pico-8 play session: mixed d-pad (fixed 12-tick cycle)

[t = 4 s] mixed d-pad (1.2s cycle ×~3): → ← ↑ ↓ + 🅾/❎ taps, ~4s
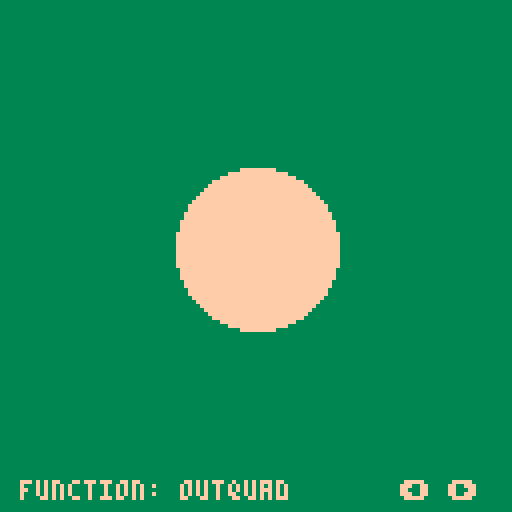

pico-8 cartridge
version 16
__lua__
------------
-- PICO-Tween -
-- A small library of tweening/easing
-- functions for use in the PICO-8
-- [redacted]
-- Penner's easing functions.
-- [redacted]
-- Lua port of the easing functions.
-- Adapted to work with the PICO-8's
-- math functionality.
--
-- For all easing functions:
-- 
-- t = elapsed time
-- 
-- b = begin
-- 
-- c = change == ending - beginning
-- 
-- d = duration (total time)
--
-- For visual represenations of
-- easing functions, visit this
-- website: http://easings.net/
-- @script PICO-Tween
-- @author Joeb Rogers
-- @license MIT
-- @copyright Joeb Rogers 2018

--- Definition of Pi.
pi = 3.14

--- Cos now uses radians
cos1 = cos function cos(angle) return cos1(angle/(3.1415*2)) end
--- Sin now uses radians
sin1 = sin function sin(angle) return sin1(-angle/(3.1415*2)) end

--- Implementation of asin.
-- Source converted from 
-- http://developer.download.nvidia.com/cg/asin.html
function asin(x)
  local negate = (x < 0 and 1.0 or 0.0)
  x = abs(x)
  local ret = -0.0187293
  ret *= x
  ret += 0.0742610
  ret *= x
  ret -= 0.2121144
  ret *= x
  ret += 1.5707288
  ret = 3.14159265358979*0.5 - sqrt(1.0 - x)*ret
  return ret - 2 * negate * ret
end

--- Implementation of acos.
-- Source converted from 
-- [redacted]
function acos(x)
  local negate = (x < 0 and 1.0 or 0.0)
  x = abs(x);
  local ret = -0.0187293;
  ret *= x;
  ret += 0.0742610;
  ret *= x;
  ret -= 0.2121144;
  ret *= x;
  ret += 1.5707288;
  ret *= sqrt(1.0-x);
  ret -= 2 * negate * ret;
  return negate * 3.14159265358979 + ret;
end

--- Function for calculating 
-- exponents to a higher degree
-- of accuracy than using the
-- ^ operator.
-- [redacted]
-- Source: https://www.lexaloffle.com/bbs/?tid=27864
-- @param x Number to apply exponent to.
-- @param a Exponent to apply.
-- @return The result of the 
-- calculation.
function pow(x,a)
  if (a==0) return 1
  if (a<0) x,a=1/x,-a
  local ret,a0,xn=1,flr(a),x
  a-=a0
  while a0>=1 do
      if (a0%2>=1) ret*=xn
      xn,a0=xn*xn,shr(a0,1)
  end
  while a>0 do
      while a<1 do x,a=sqrt(x),a+a end
      ret,a=ret*x,a-1
  end
  return ret
end

function linear(t, b, c, d)
  return c * t / d + b
end

function inQuad(t, b, c, d)
  return c * pow(t / d, 2) + b
end

function outQuad(t, b, c, d)
  t = t / d
  return -c * t * (t - 2) + b
end

function inOutQuad(t, b, c, d)
  t = t / d * 2
  if (t < 1) return c / 2 * pow(t, 2) + b
  return -c / 2 * ((t - 1) * (t - 3) - 1) + b  
end

function outInQuad(t, b, c, d)
  if (t < d / 2) return outQuad(t * 2, b, c / 2, d)
  return inQuad((t * 2) - d, b + c / 2, c / 2, d)
end

function inCubic(t, b, c, d)
  return c * pow(t / d, 3) + b
end

function outCubic(t, b, c, d)
  return c * (pow(t / d - 1, 3) + 1) + b
end

function inOutCubic(t, b, c, d)
  t = t / d * 2
  if (t < 1) return c / 2 * t * t * t + b
  t = t - 2
  return c / 2 * (t * t * t + 2) + b
end

function outInCubic(t, b, c, d)
  if (t < d / 2) return outCubic(t * 2, b, c / 2, d)
  return inCubic((t * 2) - d, b + c / 2, c / 2, d)
end

function inQuart(t, b, c, d)
  return c * pow(t/d, 4) + b
end

function outQuart(t, b, c, d)
  return -c * (pow(t / d - 1, 4) - 1) + b
end

function inOutQuart(t, b, c, d)
  t = t / d * 2
  if (t < 1) return c / 2 * pow(t, 4) + b
  t = t - 2
  return -c / 2 * (pow(t, 4) - 2) + b
end

function outInQuart(t, b, c, d)
  if (t < d / 2) return outQuart(t * 2, b, c / 2, d)
  return inQuart((t * 2) - d, b + c / 2, c / 2, d)
end

function inQuint(t, b, c, d)
  return c * pow(t / d, 5) + b
end

function outQuint(t, b, c, d)
  return c * (pow(t / d - 1, 5) + 1) + b
end

function inOutQuint(t, b, c, d)
  t = t / d * 2
  if (t < 1) return c / 2 * pow(t, 5) + b
  return c / 2 * (pow(t - 2, 5) + 2) + b
end

function outInQuint(t, b, c, d)
  if (t < d / 2) return outQuint(t * 2, b, c / 2, d)
  return inQuint((t * 2) - d, b + c / 2, c / 2, d)
end

function inSine(t, b, c, d)
  return -c * cos(t / d * (pi / 2)) + c + b
end

function outSine(t, b, c, d)
  return c * sin(t / d * (pi / 2)) + b
end

function inOutSine(t, b, c, d)
  return -c / 2 * (cos(pi * t / d) - 1) + b
end

function outInSine(t, b, c, d)
  if (t < d / 2) return outSine(t * 2, b, c / 2, d)
  return inSine((t * 2) - d, b + c / 2, c / 2, d)
end

function inExpo(t, b, c, d)
  if (t == 0) return b
  return c * pow(2, 10 * (t / d - 1)) + b - c * 0.001
end

function outExpo(t, b, c, d)
  if (t == d) return b + c
  return c * 1.001 * (-pow(2, -10 * t / d) + 1) + b
end

function inOutExpo(t, b, c, d)
  if (t == 0) return b
  if (t == d) return b + c
  t = t / d * 2
  if (t < 1) return c / 2 * pow(2, 10 * (t - 1)) + b - c * 0.0005
  return c / 2 * 1.0005 * (-pow(2, -10 * (t - 1)) + 2) + b
end

function outInExpo(t, b, c, d)
  if (t < d / 2) return outExpo(t * 2, b, c / 2, d)
  return inExpo((t * 2) - d, b + c / 2, c / 2, d)
end

function inCirc(t, b, c, d)
  return (-c * (sqrt(1 - pow(t / d, 2)) - 1) + b)
end

function outCirc(t, b, c, d)
  return (c * sqrt(1 - pow(t / d - 1, 2)) + b)
end

function inOutCirc(t, b, c, d)
  t = t / d * 2
  if (t < 1) return -c / 2 * (sqrt(1 - t * t) - 1) + b
  t = t - 2
  return c / 2 * (sqrt(1 - t * t) + 1) + b
end

function outInCirc(t, b, c, d)
  if (t < d / 2) return outCirc(t * 2, b, c / 2, d)
  return inCirc((t * 2) - d, b + c / 2, c / 2, d)
end

function inElastic(t, b, c, d, a, p)
  if (t == 0) return b
  t /= d
  if (t == 1) return b + c
  p = p or d * 0.3
  local s

  if not a or a < abs(c) then
    a = c
    s = p / 4
  else
    s = p / (2 * pi) * asin(c/a)
  end

  t -= 1
  return -(a * pow(2, 10 * t) * sin((t * d - s) * (2 * pi) / p)) + b
end

function outElastic(t, b, c, d, a, p)
  if (t == 0) return b
  t /= d
  if (t == 1) return b + c
  p = p or d * 0.3
  local s

  if not a or a < abs(c) then
    a = c
    s = p / 4
  else
    s = p / (2 * pi) * asin(c/a)
  end

  return a * pow(2, -10 * t) * sin((t * d - s) * (2 * pi) / p) + c + b
end

function inOutElastic(t, b, c, d, a, p)
  if (t == 0) return b
  t = t / d * 2
  if (t == 2) return b + c
  p = p or d * (0.3 * 1.5)
  a = a or 0
  local s

  if not a or a < abs(c) then
    a = c
    s = p / 4
  else
    s = p / (2 * pi) * asin(c / a)
  end

  if t < 1 then
    t -= 1
    return -0.5 * (a * pow(2, 10 * t) * sin((t * d - s) * (2 * pi) / p)) + b
  end
  t -= 1
  return a * pow(2, -10 * t) * sin((t * d - s) * (2 * pi) / p ) * 0.5 + c + b
end

function outInElastic(t, b, c, d, a, p)
  if (t < d / 2) return outElastic(t * 2, b, c / 2, d, a, p)
  return inElastic((t * 2) - d, b + c / 2, c / 2, d, a, p)
end

function inBack(t, b, c, d, s)
  s = s or 1.70158
  t = t / d
  return c * t * t * ((s + 1) * t - s) + b
end

function outBack(t, b, c, d, s)
  s = s or 1.70158
  t = t / d - 1
  return c * (t * t * ((s + 1) * t + s) + 1) + b
end

function inOutBack(t, b, c, d, s)
  s = s or 1.70158
  s = s * 1.525
  t = t / d * 2
  if (t < 1) return c / 2 * (t * t * ((s + 1) * t - s)) + b
  t = t - 2
  return c / 2 * (t * t * ((s + 1) * t + s) + 2) + b
end

function outInBack(t, b, c, d, s)
  if (t < d / 2) return outBack(t * 2, b, c / 2, d, s)
  return inBack((t * 2) - d, b + c / 2, c / 2, d, s)
end

function outBounce(t, b, c, d)
  t = t / d
  if t < 1 / 2.75 then
    return c * (7.5625 * t * t) + b
  elseif t < 2 / 2.75 then
    t = t - (1.5 / 2.75)
    return c * (7.5625 * t * t + 0.75) + b
  elseif t < 2.5 / 2.75 then
    t = t - (2.25 / 2.75)
    return c * (7.5625 * t * t + 0.9375) + b
  end
  t = t - (2.625 / 2.75)
  return c * (7.5625 * t * t + 0.984375) + b
end

function inBounce(t, b, c, d)
  return c - outBounce(d - t, 0, c, d) + b
end

function inOutBounce(t, b, c, d)
  if (t < d / 2) return inBounce(t * 2, 0, c, d) * 0.5 + b
  return outBounce(t * 2 - d, 0, c, d) * 0.5 + c * .5 + b
end

function outInBounce(t, b, c, d)
  if (t < d / 2) return outBounce(t * 2, b, c / 2, d)
  return inBounce((t * 2) - d, b + c / 2, c / 2, d)
end

--------
-- tween list and names
--------

tweenlist = {
  linear,
  inQuad,
  outQuad,
  inOutQuad,
  outInQuad,
  inCubic,
  outCubic,
  inOutCubic,
  outInCubic,
  inQuart,
  outQuart,
  inOutQuart,
  outInQuart,
  inQuint,
  outQuint,
  inOutQuint,
  outInQuint,
  inSine,
  outSine,
  inOutSine,
  outInSine,
  inExpo,
  outExpo,
  inOutExpo,
  outInExpo,
  inCirc,
  outCirc,
  inOutCirc,
  outInCirc,
  inElastic,
  outElastic,
  inOutElastic,
  outInElastic,
  inBack,
  outBack,
  inOutBack,
  outInBack,
  outBounce,
  inBounce,
  inOutBounce,
  outInBounce,
}

tweennames = {
  "linear",
  "inquad",
  "outquad",
  "inoutquad",
  "outinquad",
  "incubic",
  "outcubic",
  "inoutcubic",
  "outincubic",
  "inquart",
  "outquart",
  "inoutquart",
  "outinquart",
  "inquint",
  "outquint",
  "inoutquint",
  "outinquint",
  "insine",
  "outsine",
  "inoutsine",
  "outinsine",
  "inexpo",
  "outexpo",
  "inoutexpo",
  "outinexpo",
  "incirc",
  "outcirc",
  "inoutcirc",
  "outincirc",
  "inelastic",
  "outelastic",
  "inoutelastic",
  "outinelastic",
  "inback",
  "outback",
  "inoutback",
  "outinback",
  "inbounce",
  "outbounce",
  "inoutbounce",
  "outinbounce",
}

--------
-- main
--------

distance = 50
duration = 1
index = 1
func = tweenlist[index]

function downfunc(v)
  return func(v, 0, distance, duration)
end

function upfunc(v)
  return func(v, distance, -distance, duration)
end

local easeprop = 0
local timeelapsed = 0
local currentfunc = downfunc
local lasttime = time()
local dt = 0

function _update()
  t = time()
  dt = t - lasttime
  lasttime = t
  timeelapsed += dt

  if btnp(0) then
    easeprop = 0
    timeelapsed = 0
    index -= 1
    if index <= 0 then
      index = #tweenlist
    end
    func = tweenlist[index]
  elseif btnp(1) then
    easeprop = 0
    timeelapsed = 0
    index += 1
    if index > #tweenlist then
      index = 1
    end
    func = tweenlist[index]
  end

  if timeelapsed > duration then
    timeelapsed = 0
    if currentfunc == downfunc then currentfunc = upfunc else currentfunc = downfunc end
  end

  easeprop = currentfunc(timeelapsed)
end

function _draw()
  rectfill(0, 0, 128, 128, 3)
  circfill(64, 40 + easeprop, 20, 15)
  print("function: "..tweennames[index], 5, 120)
  print("⬅️ ➡️", 100, 120)
end
